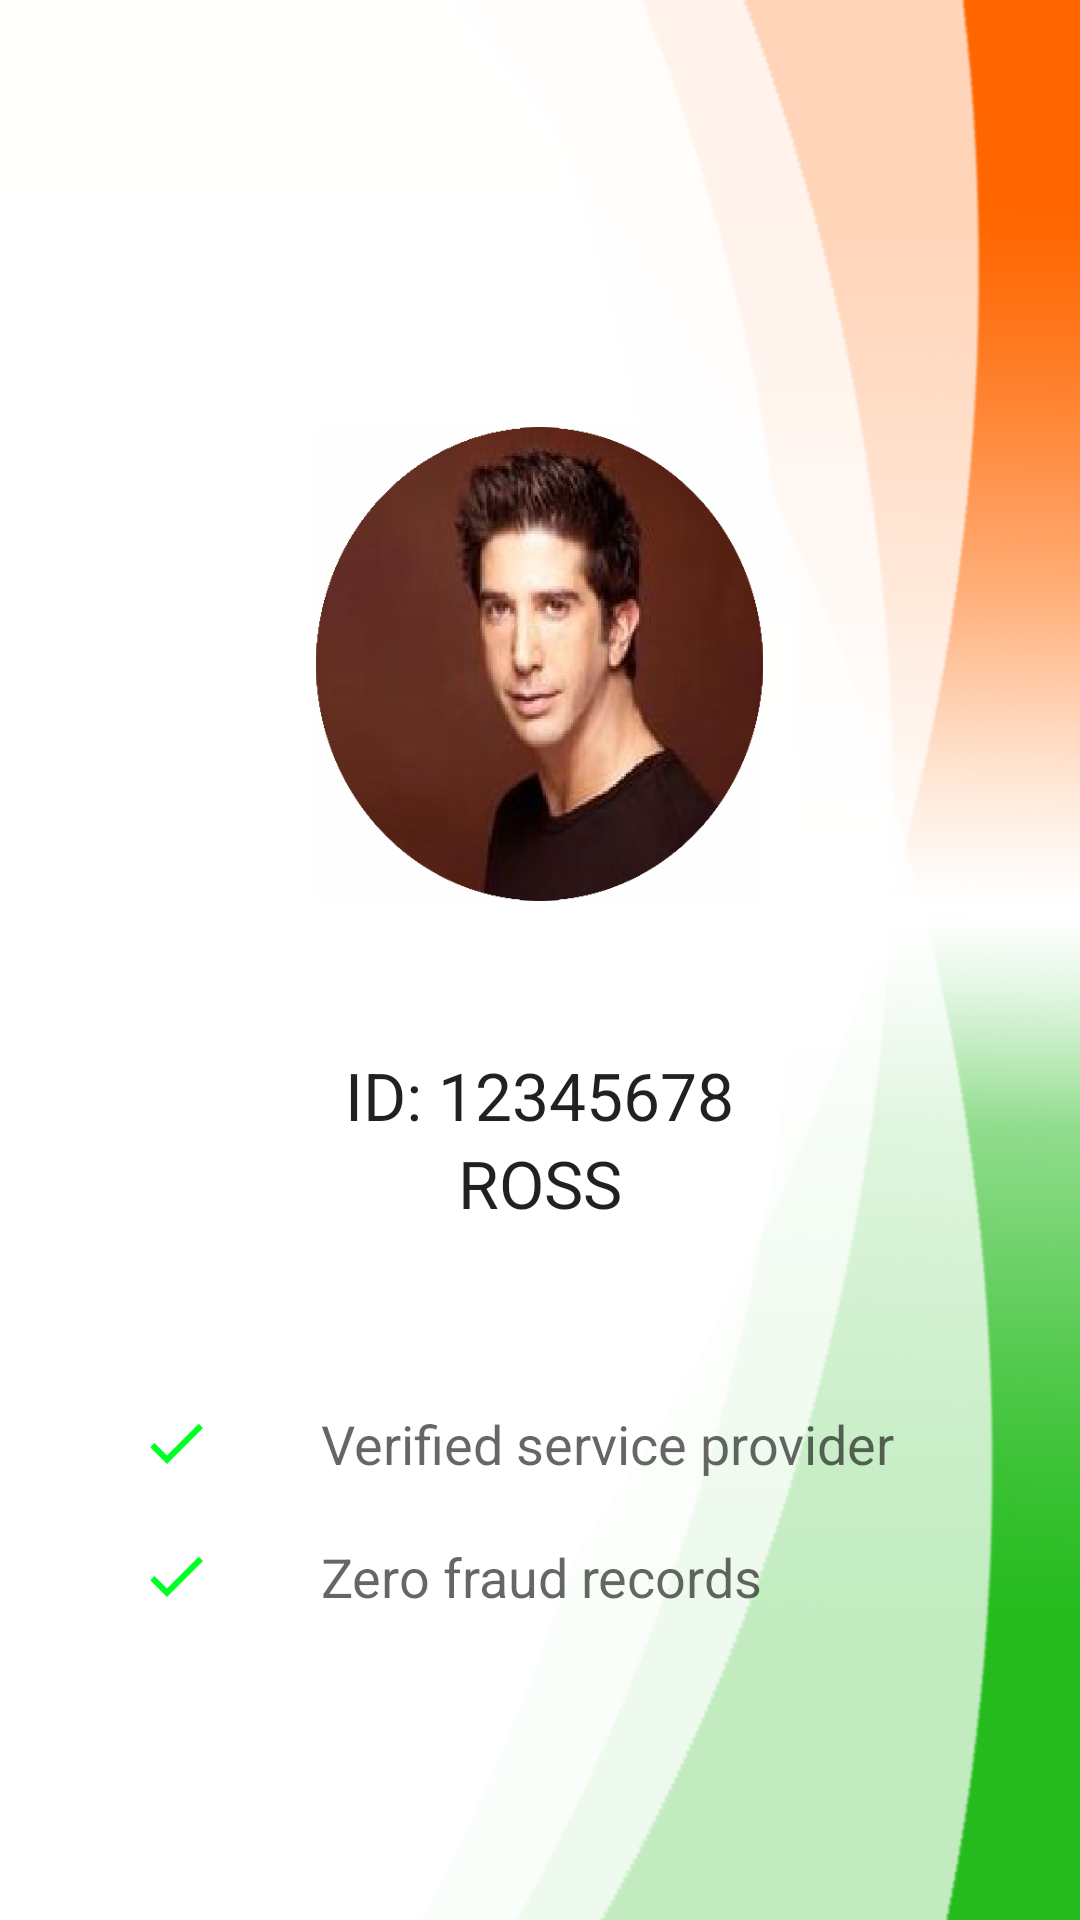

This screen was rendered from an Android layout file. Write that file and the resources it references.
<!-- AndroidManifest.xml: application theme AppTheme -->
<!-- res/layout/fragment_shopkeeper_profile.xml -->
<?xml version="1.0" encoding="utf-8"?>
<FrameLayout xmlns:android="http://schemas.android.com/apk/res/android"
    xmlns:tools="http://schemas.android.com/tools"
    android:layout_width="match_parent"
    android:layout_height="match_parent"
    tools:context=".ShopkeeperProfile">

    <LinearLayout
        android:layout_width="match_parent"
        android:layout_height="wrap_content"
        android:orientation="vertical"
        android:layout_gravity="center">

        <ImageView
            android:id="@+id/imgProfile"
            android:layout_width="167dp"
            android:layout_height="158dp"
            android:layout_gravity="center"
            android:layout_margin="50dp"
            android:src="@drawable/ross_circular" />

        <TextView
            android:layout_width="wrap_content"
            android:layout_height="wrap_content"
            android:text="ID: 12345678"
            android:id="@+id/txtView"
            android:textAppearance="@style/Base.TextAppearance.AppCompat.Large"
            android:layout_gravity="center_horizontal"/>

        <TextView
            android:layout_width="wrap_content"
            android:layout_height="wrap_content"
            android:layout_gravity="center_horizontal"
            android:layout_marginBottom="50dp"
            android:text="ROSS"
            android:textAppearance="@style/Base.TextAppearance.AppCompat.Large" />

        <LinearLayout
            android:layout_width="match_parent"
            android:layout_height="wrap_content"
            android:layout_margin="10dp"
            android:gravity="center_horizontal"
            android:orientation="horizontal">

            <ImageView
                android:layout_width="0dp"
                android:layout_height="wrap_content"
                android:layout_weight="20"
                android:src="@drawable/ic_check_black_24dp" />

            <TextView
                android:layout_width="0dp"
                android:layout_height="wrap_content"
                android:layout_weight="50"
                android:text="Verified service provider"
                android:textAppearance="@style/Base.TextAppearance.AppCompat.Medium" />
        </LinearLayout>

        <LinearLayout
            android:layout_width="match_parent"
            android:layout_height="wrap_content"
            android:layout_margin="10dp"
            android:gravity="center_horizontal"
            android:orientation="horizontal">

            <ImageView
                android:layout_width="0dp"
                android:layout_height="wrap_content"
                android:layout_weight="20"
                android:src="@drawable/ic_check_black_24dp" />

            <TextView
                android:layout_width="0dp"
                android:layout_height="wrap_content"
                android:layout_weight="50"
                android:text="Zero fraud records"
                android:textAppearance="@style/Base.TextAppearance.AppCompat.Medium" />
        </LinearLayout>

    </LinearLayout>

</FrameLayout>
<!-- resources referenced by this layout -->
<resources>
  <!-- drawable ic_check_black_24dp (drawable) -->
  <vector android:height="24dp" android:tint="#00FF22"
      android:viewportHeight="24.0" android:viewportWidth="24.0"
      android:width="24dp" xmlns:android="http://schemas.android.com/apk/res/android">
      <path android:fillColor="#FF000000" android:pathData="M9,16.17L4.83,12l-1.42,1.41L9,19 21,7l-1.41,-1.41z"/>
  </vector>
  <!-- drawable ross_circular: png bitmap (drawable, 59582 bytes) -->
  <style name="AppTheme" parent="Theme.AppCompat.Light.DarkActionBar">
          
  
          <item name="colorPrimary">@color/colorPrimary</item>
          <item name="colorPrimaryDark">@color/colorPrimaryDark</item>
          <item name="colorAccent">@color/colorAccent</item>
          <item name="android:windowBackground">@drawable/bg</item>
          <item name="android:logo">@drawable/iom_logo</item>
      </style>
  <color name="colorPrimary">#2471A3</color>
  <color name="colorPrimaryDark">#34495E</color>
  <color name="colorAccent">#21618C</color>
  <!-- drawable bg: png bitmap (drawable, 106594 bytes) -->
</resources>
